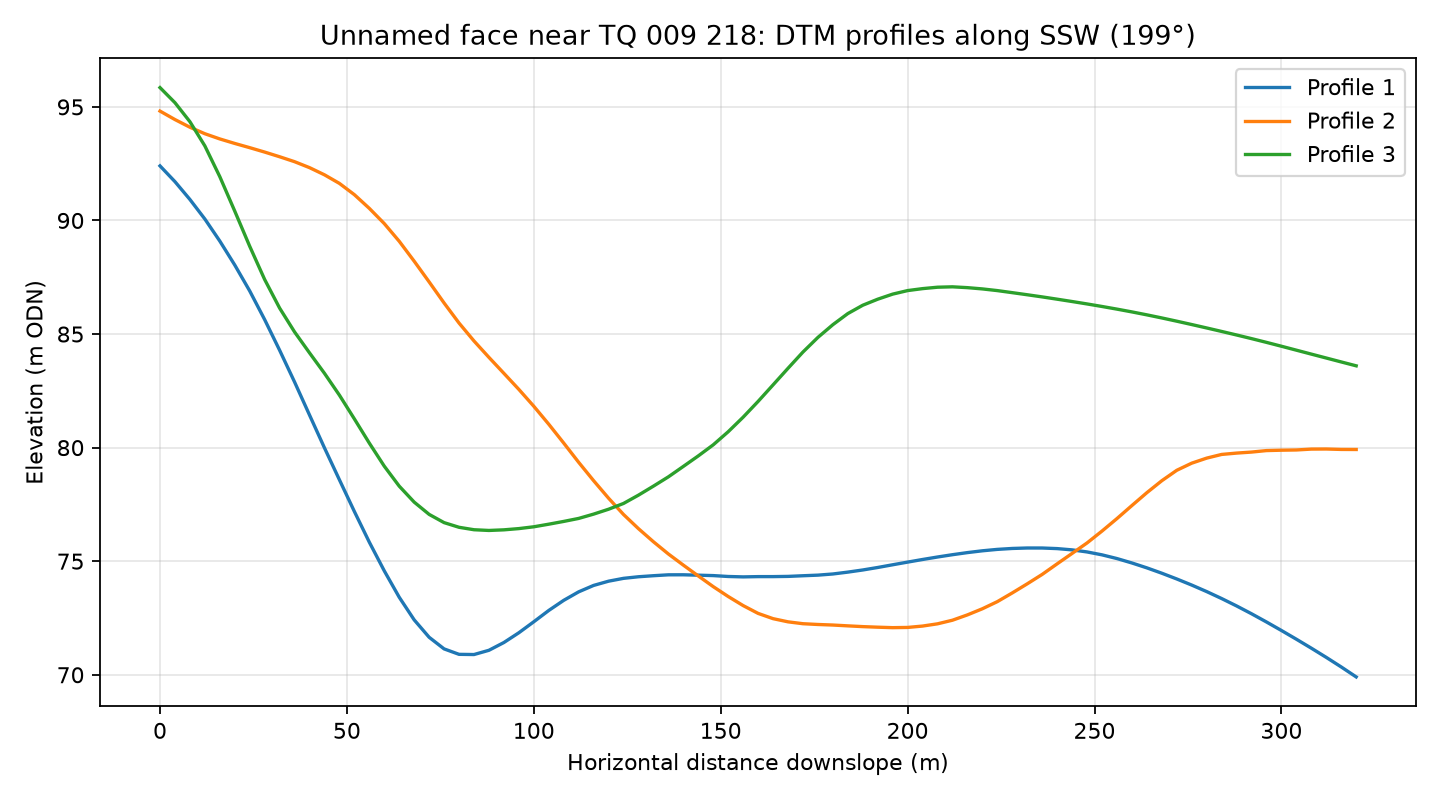

The file beside this chart, header and first rows:
profile, distance_m, elevation_m
1, 0.0, 92.4
1, 4.0, 91.71
1, 8.0, 90.93
1, 12.0, 90.06
1, 16.0, 89.09
1, 20.0, 88.04
1, 24.0, 86.9
1, 28.0, 85.64
1, 32.0, 84.29
1, 36.0, 82.89
1, 40.0, 81.44
1, 44.0, 79.99
1, 48.0, 78.58
1, 52.0, 77.19
1, 56.0, 75.84
1, 60.0, 74.58
1, 64.0, 73.41
1, 68.0, 72.42
1, 72.0, 71.65
1, 76.0, 71.14
1, 80.0, 70.9
1, 84.0, 70.89
1, 88.0, 71.08
1, 92.0, 71.42
1, 96.0, 71.85
1, 100.0, 72.33
1, 104.0, 72.83
1, 108.0, 73.28
1, 112.0, 73.65
1, 116.0, 73.93
1, 120.0, 74.12
1, 124.0, 74.25
1, 128.0, 74.32
1, 132.0, 74.36
1, 136.0, 74.4
1, 140.0, 74.4
1, 144.0, 74.38
1, 148.0, 74.37
1, 152.0, 74.33
1, 156.0, 74.31
1, 160.0, 74.32
1, 164.0, 74.32
1, 168.0, 74.33
1, 172.0, 74.36
1, 176.0, 74.39
1, 180.0, 74.44
1, 184.0, 74.52
1, 188.0, 74.61
1, 192.0, 74.72
1, 196.0, 74.84
1, 200.0, 74.96
1, 204.0, 75.08
1, 208.0, 75.18
1, 212.0, 75.29
1, 216.0, 75.38
1, 220.0, 75.46
1, 224.0, 75.52
1, 228.0, 75.56
1, 232.0, 75.58
1, 236.0, 75.58
... 183 more rows
